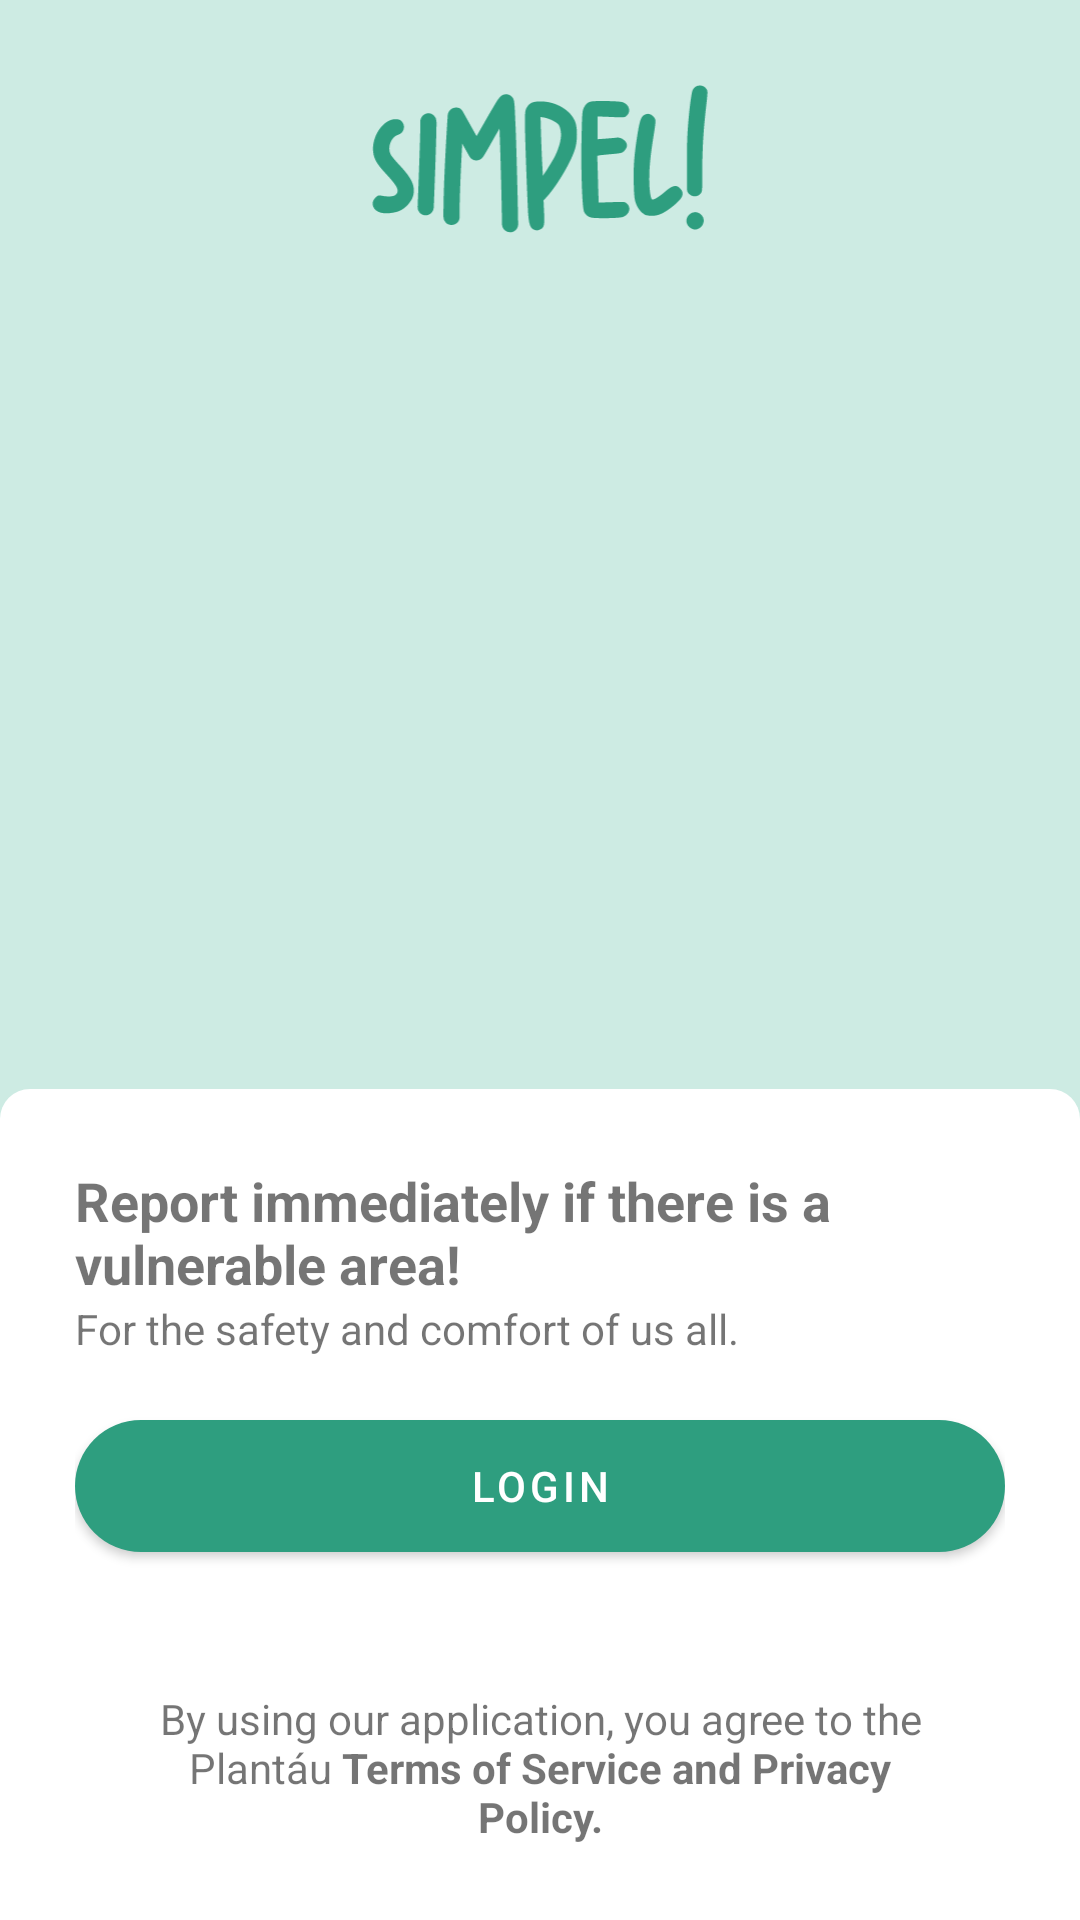

Reconstruct the res/layout file that produces this screen, plus the resources it refers to.
<!-- AndroidManifest.xml: activity theme Theme.Simpel.NoActionBar -->
<!-- res/layout/activity_on_boarding.xml -->
<?xml version="1.0" encoding="utf-8"?>
<LinearLayout xmlns:android="http://schemas.android.com/apk/res/android"
    xmlns:app="http://schemas.android.com/apk/res-auto"
    xmlns:tools="http://schemas.android.com/tools"
    android:layout_width="match_parent"
    android:layout_height="match_parent"
    android:orientation="vertical"
    android:background="#cdebe3"
    tools:context=".ui.activity.OnBoardingActivity">

    <FrameLayout
        android:layout_width="match_parent"
        android:layout_height="?actionBarSize"
        android:layout_marginTop="25dp"
        android:layout_marginStart="25dp"
        android:layout_marginEnd="25dp">

        <ImageView
            android:id="@+id/logo"
            android:layout_width="125dp"
            android:layout_height="50dp"
            android:layout_gravity="center"
            android:src="@drawable/ic_logo"
            app:tint="?colorPrimary"/>

    </FrameLayout>

    <RelativeLayout
        android:layout_width="match_parent"
        android:layout_height="0dp"
        android:layout_weight="1">

        <androidx.viewpager.widget.ViewPager
            android:id="@+id/pager_view"
            android:layout_width="match_parent"
            android:layout_height="wrap_content"
            android:layout_centerInParent="true"
            android:clipToPadding="false"
            android:foregroundGravity="center"
            android:overScrollMode="never" />

    </RelativeLayout>

    <LinearLayout
        android:id="@+id/pagination_view"
        android:layout_width="wrap_content"
        android:layout_height="wrap_content"
        android:layout_gravity="center"
        android:layout_marginBottom="15dp"
        android:orientation="horizontal" />

    <LinearLayout
        android:layout_width="match_parent"
        android:layout_height="wrap_content"
        android:background="@drawable/shape_rounded_background">

        <LinearLayout
            android:layout_width="match_parent"
            android:layout_height="wrap_content"
            android:layout_margin="25dp"
            android:orientation="vertical">

            <LinearLayout
                android:layout_width="match_parent"
                android:layout_height="wrap_content"
                android:orientation="vertical">

                <TextView
                    android:layout_width="wrap_content"
                    android:layout_height="wrap_content"
                    android:text="@string/header_onboard"
                    android:textSize="18sp"
                    android:textStyle="bold"/>

                <TextView
                    android:layout_width="wrap_content"
                    android:layout_height="wrap_content"
                    android:text="@string/desc_onboard"/>

                <Button
                    android:id="@+id/login"
                    style="@style/Widget.MaterialComponents.Button"
                    android:layout_width="match_parent"
                    android:layout_height="?actionBarSize"
                    android:layout_marginTop="15dp"
                    android:layout_marginBottom="15dp"
                    android:text="@string/title_login"
                    app:cornerRadius="50dp" />

                <TextView
                    android:id="@+id/text_policy"
                    android:layout_width="wrap_content"
                    android:layout_height="wrap_content"
                    android:layout_gravity="center"
                    android:paddingStart="25dp"
                    android:paddingEnd="25dp"
                    android:paddingTop="25dp"
                    android:text="@string/text_policy"
                    android:textAlignment="center"
                    app:layout_constraintBottom_toBottomOf="parent"
                    app:layout_constraintEnd_toEndOf="parent"
                    app:layout_constraintStart_toStartOf="parent" />

            </LinearLayout>

        </LinearLayout>

    </LinearLayout>

</LinearLayout>
<!-- resources referenced by this layout -->
<resources>
  <!-- drawable ic_logo: vector/xml drawable (drawable, 3792 chars, omitted) -->
  <!-- drawable shape_rounded_background (drawable) -->
  <?xml version="1.0" encoding="utf-8"?>
  <shape
      xmlns:android="http://schemas.android.com/apk/res/android"
      android:shape="rectangle">
  
      
      <solid
          android:color="?android:attr/windowBackground" />
  
      
      <corners
          android:topLeftRadius="10dp"
          android:topRightRadius="10dp"/>
  
      
  
  
  
  </shape>
  <string name="desc_onboard">For the safety and comfort of us all.</string>
  <string name="header_onboard">Report immediately if there is a vulnerable area!</string>
  <string name="text_policy">By using our application, you agree to the Plantáu <b>Terms of Service and Privacy Policy.</b></string>
  <string name="title_login">Login</string>
  <style name="Theme.Simpel.NoActionBar">
          <item name="windowActionBar">false</item>
          <item name="windowNoTitle">true</item>
  
  
  
          <item name="android:windowOptOutEdgeToEdgeEnforcement" tools:targetApi="35">true</item>
      </style>
</resources>
